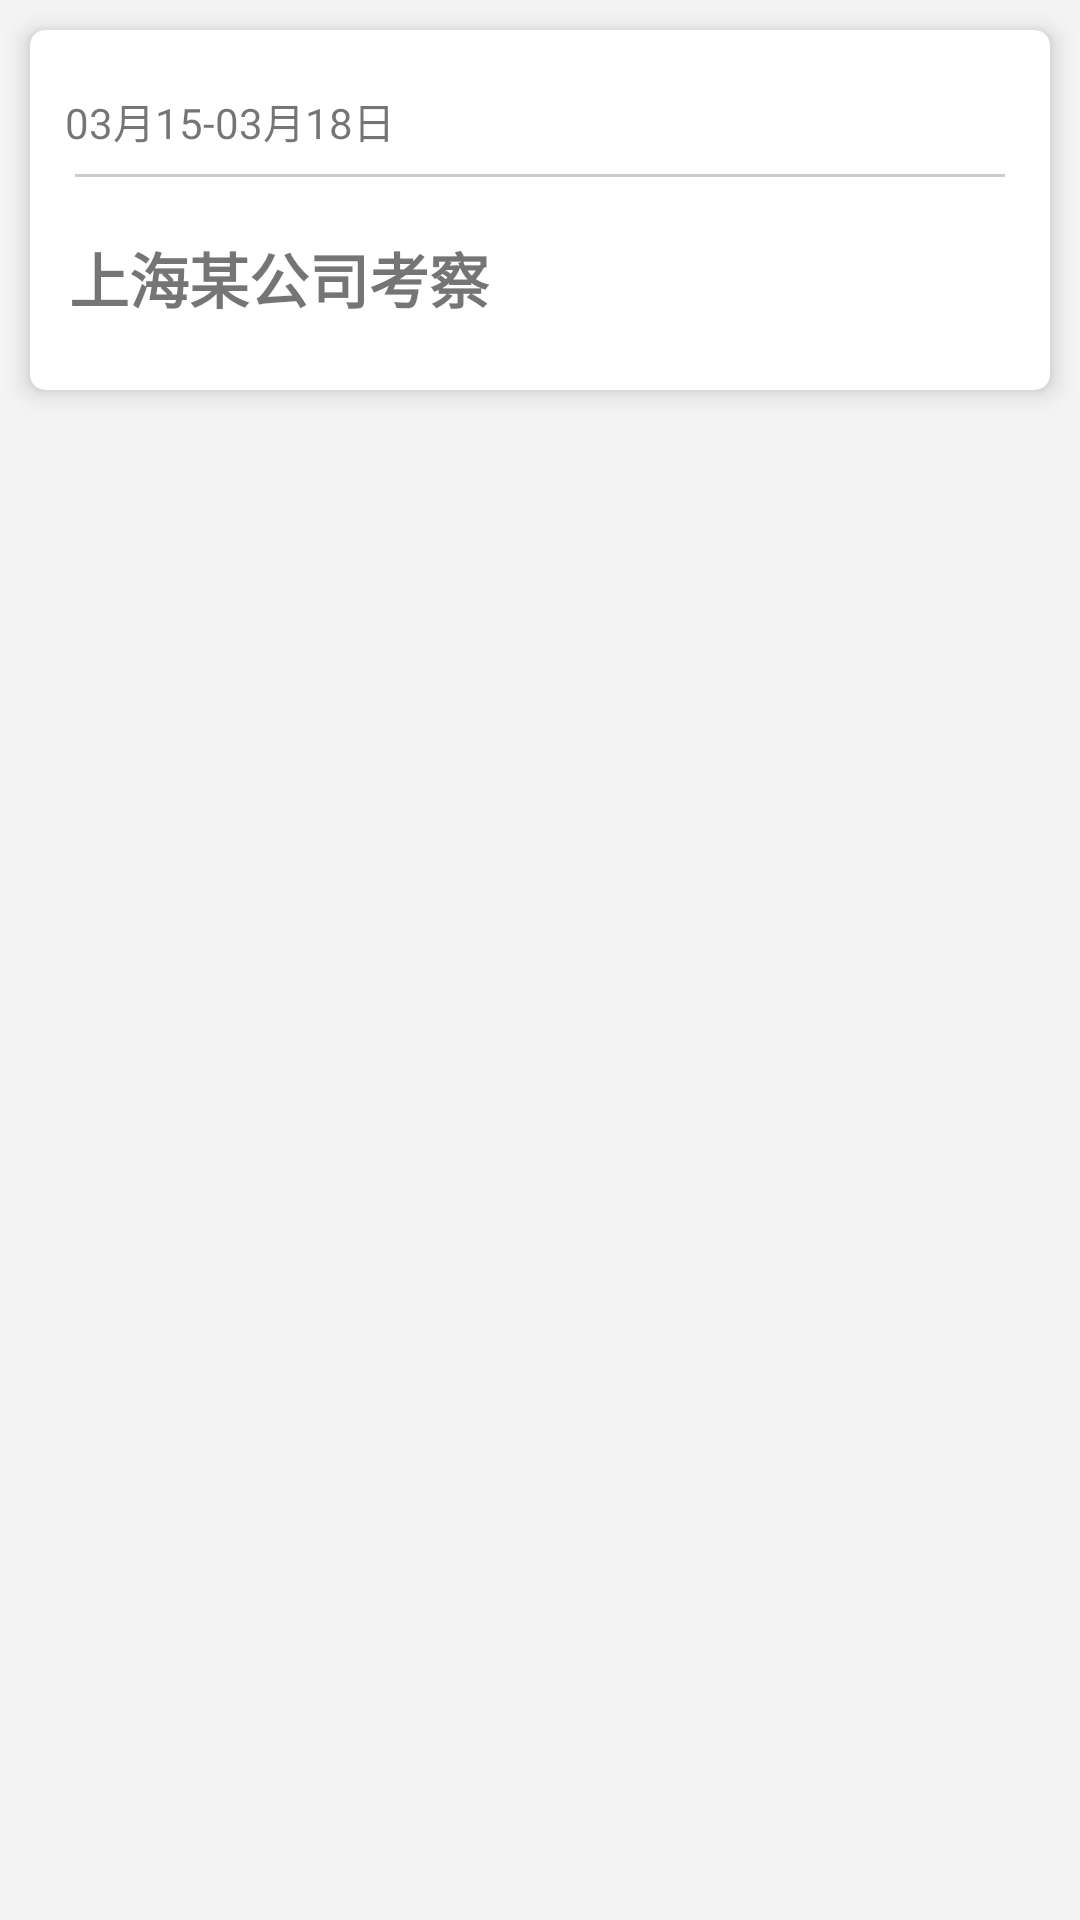

Layout XML and referenced resources for this Android screen:
<!-- AndroidManifest.xml: application theme Theme.Application -->
<!-- res/layout/recyclerview_project_item.xml -->
<?xml version="1.0" encoding="utf-8"?>
<LinearLayout xmlns:android="http://schemas.android.com/apk/res/android"
              xmlns:app="http://schemas.android.com/apk/res-auto"
              android:layout_width="match_parent"
              android:layout_height="wrap_content">

    <androidx.cardview.widget.CardView
            android:id="@+id/UI_ProjectItem_CardView"
            android:layout_width="match_parent"
            android:layout_height="wrap_content"
            android:clickable="true"
            android:foreground="?android:attr/selectableItemBackground"
            app:cardCornerRadius="5dp"
            app:cardElevation="5dp"
            android:layout_margin="10dp"
            >

        <androidx.constraintlayout.widget.ConstraintLayout
                android:layout_width="match_parent"
                android:layout_height="120dp">

            <TextView
                    android:id="@+id/UI_ProjectItem_TextView_Date"
                    android:layout_width="wrap_content"
                    android:layout_height="wrap_content"
                    android:text="03月15-03月18日"
                    app:layout_constraintBottom_toBottomOf="parent"
                    app:layout_constraintTop_toTopOf="parent"
                    app:layout_constraintEnd_toEndOf="parent"
                    app:layout_constraintStart_toStartOf="parent"
                    app:layout_constraintHorizontal_bias="0.05"
                    app:layout_constraintVertical_bias="0.2">
            </TextView>

            <TextView
                    android:id="@+id/UI_ProjectItem_TextView_PAY"
                    android:layout_width="wrap_content"
                    android:layout_height="wrap_content"
                    app:layout_constraintBottom_toBottomOf="parent"
                    app:layout_constraintTop_toTopOf="parent"
                    app:layout_constraintEnd_toEndOf="parent"
                    app:layout_constraintVertical_bias="0.2"
                    android:layout_marginEnd="15dp">
            </TextView>

            <TextView
                    android:id="@+id/UI_ProjectItem_TextView_Income"
                    android:layout_width="wrap_content"
                    android:layout_height="wrap_content"
                    app:layout_constraintBottom_toBottomOf="parent"
                    app:layout_constraintTop_toTopOf="parent"
                    app:layout_constraintVertical_bias="0.2"
                    app:layout_constraintEnd_toStartOf="@+id/UI_ProjectItem_TextView_PAY"
                    android:layout_marginEnd="15dp">
            </TextView>

            <View
                    android:layout_width="match_parent"
                    android:layout_height="1dp"
                    android:layout_marginLeft="15dp"
                    android:layout_marginRight="15dp"
                    app:layout_constraintEnd_toEndOf="parent"
                    app:layout_constraintStart_toStartOf="parent"
                    android:background="@color/gray"
                    app:layout_constraintTop_toTopOf="parent"
                    android:layout_marginTop="48dp"
                    app:layout_constraintHorizontal_bias="0.45"/>

            <TextView
                    android:id="@+id/UI_ProjectItem_TextView_ProjectName"
                    android:layout_width="wrap_content"
                    android:layout_height="wrap_content"
                    android:text="上海某公司考察"
                    android:textSize="20sp"
                    android:textStyle="bold"
                    app:layout_constraintBottom_toBottomOf="parent"
                    app:layout_constraintEnd_toEndOf="parent"
                    app:layout_constraintStart_toStartOf="parent"
                    app:layout_constraintHorizontal_bias="0.065"
                    app:layout_constraintTop_toTopOf="parent"
                    app:layout_constraintVertical_bias="0.75">
            </TextView>

        </androidx.constraintlayout.widget.ConstraintLayout>
    </androidx.cardview.widget.CardView>

</LinearLayout>
<!-- resources referenced by this layout -->
<resources>
  <color name="gray">#CCCCCC</color>
  <style name="Theme.Application" parent="Theme.MaterialComponents.DayNight.DarkActionBar">
          
          <item name="colorPrimary">@color/red_0</item>
          
          <item name="colorPrimaryVariant">@color/white_1</item>
          <item name="colorOnPrimary">@color/white_1</item>
          
          <item name="colorSecondary">@color/red_1</item>
          <item name="colorSecondaryVariant">@color/red_1</item>
          <item name="colorOnSecondary">@color/black</item>
          
          <item name="android:statusBarColor" tools:targetApi="l">?attr/colorPrimaryVariant</item>
          
          <item name="android:windowBackground">@color/white_1</item>
      </style>
  <color name="red_0">#FC6076</color>
  <color name="white_1">#F4F4F4</color>
  <color name="red_1">#FF9A44</color>
  <color name="black">#FF000000</color>
</resources>
